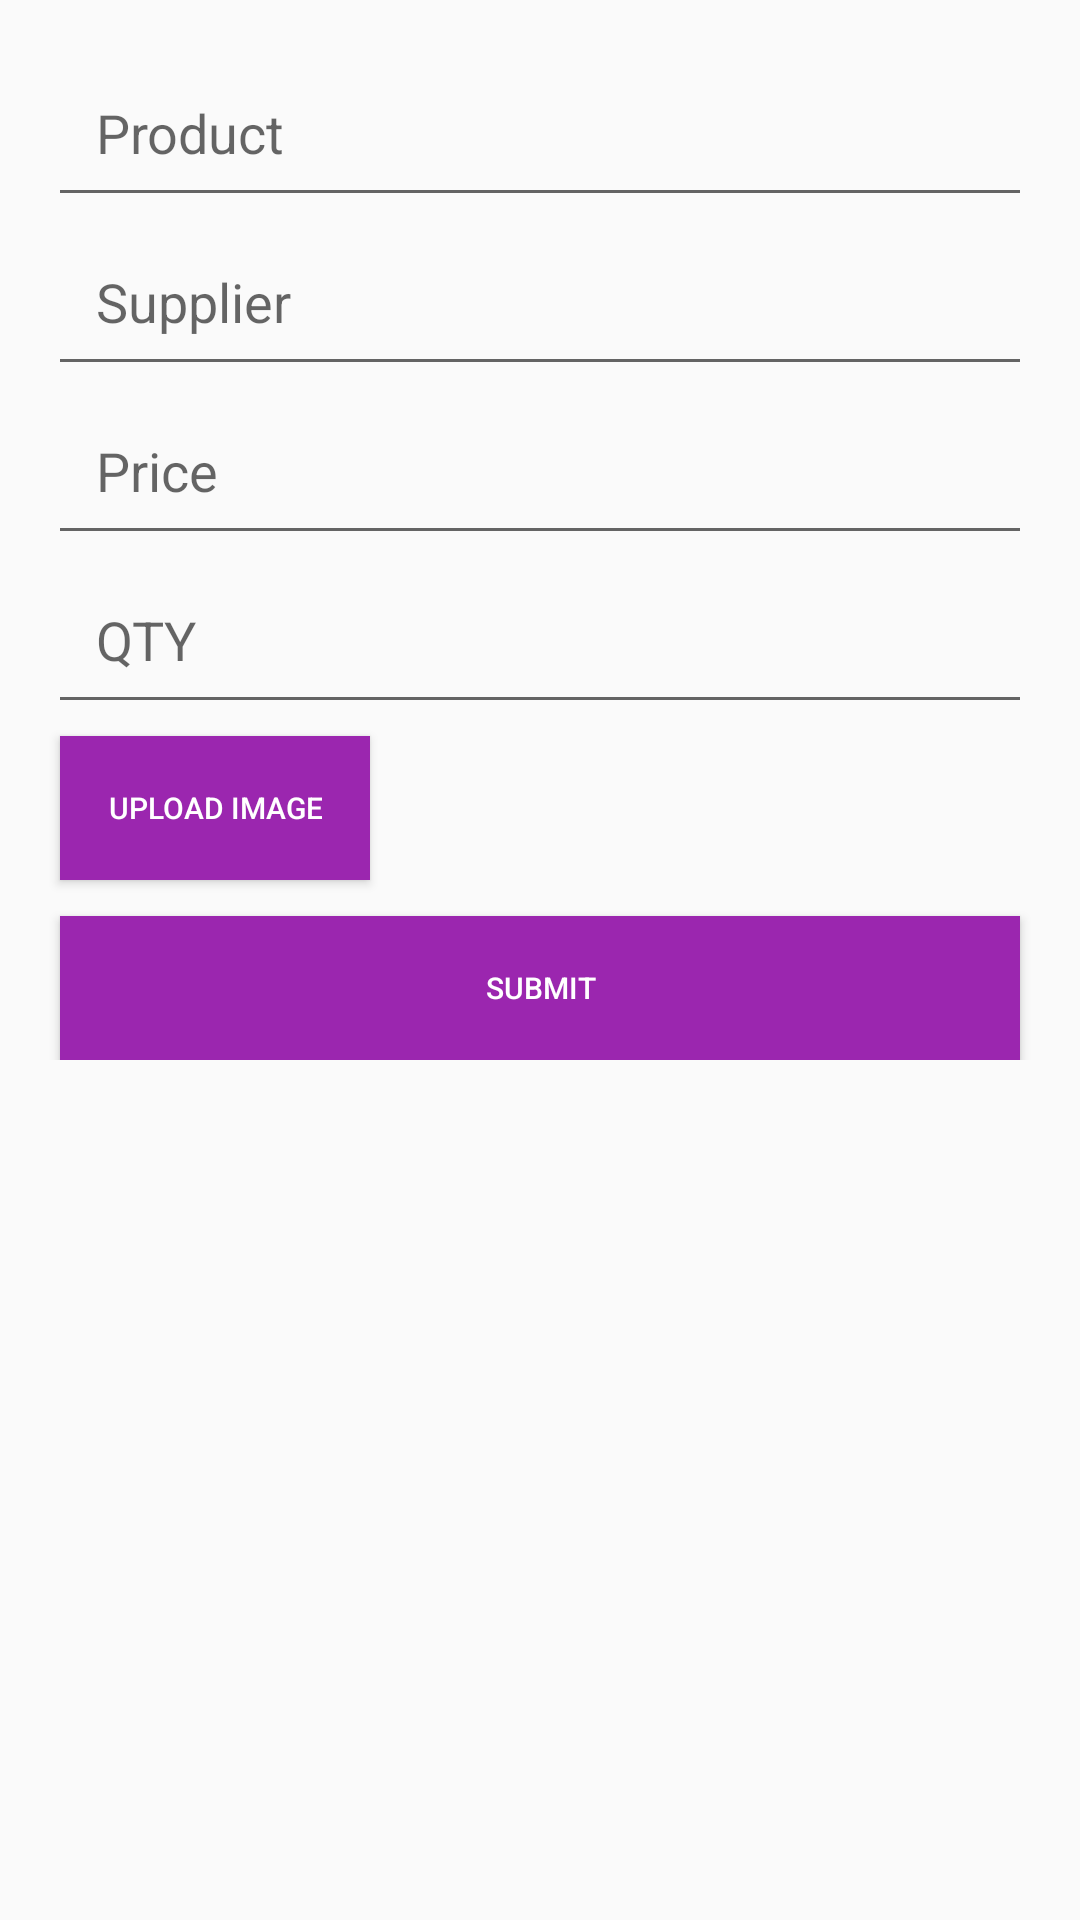

This screen was rendered from an Android layout file. Write that file and the resources it references.
<!-- AndroidManifest.xml: application theme AppTheme -->
<!-- res/layout/add_product_view.xml -->
<?xml version="1.0" encoding="utf-8"?>
<ScrollView  xmlns:android="http://schemas.android.com/apk/res/android"
    android:layout_width="match_parent"
    android:layout_height="match_parent">
<LinearLayout
    android:orientation="vertical"
    android:layout_width="match_parent"
    android:layout_height="wrap_content"
    android:padding="@dimen/dips16">

    <EditText
        android:id="@+id/add_product_name"
        android:layout_width="match_parent"
        android:layout_height="wrap_content"
        android:padding="@dimen/dips16"
        android:hint="@string/product_text" />

    <EditText
        android:id="@+id/add_supplier"
        android:layout_width="match_parent"
        android:layout_height="wrap_content"
        android:padding="@dimen/dips16"
        android:hint="@string/supplier_text" />

    <EditText
        android:layout_width="match_parent"
        android:layout_height="wrap_content"
        android:id="@+id/add_price"
        android:padding="@dimen/dips16"
        android:hint="@string/price_text"
        android:inputType="numberDecimal" />

    <EditText
        android:layout_width="match_parent"
        android:layout_height="wrap_content"
        android:id="@+id/add_quantity"
        android:padding="@dimen/dips16"
        android:hint="@string/quantity_text"
        android:inputType="number" />

    <Button
        style="@style/button_styles"
        android:id="@+id/add_image"
        android:layout_width="wrap_content"
        android:layout_height="wrap_content"
        android:text="@string/add_photo"
        android:padding="@dimen/dips16" />

    <ImageView
        android:layout_width="match_parent"
        android:layout_height="wrap_content"
        android:id="@+id/image_view"/>

    <RelativeLayout
        android:layout_width="wrap_content"
        android:layout_height="wrap_content">

        <Button
            style="@style/button_styles"
            android:layout_width="match_parent"
            android:layout_height="wrap_content"
            android:text="@string/submit_text"
            android:id="@+id/button_submit"
            android:layout_alignParentBottom="true" />

    </RelativeLayout>
</LinearLayout>
    </ScrollView>
<!-- resources referenced by this layout -->
<resources>
  <dimen name="dips16">16dp</dimen>
  <string name="add_photo">Upload Image</string>
  <string name="price_text">Price</string>
  <string name="product_text">Product</string>
  <string name="quantity_text">QTY</string>
  <string name="submit_text">Submit</string>
  <string name="supplier_text">Supplier</string>
  <style name="button_styles">
          <item name="android:background">@color/colorPrimary</item>
          <item name="android:textSize">10sp</item>
          <item name="android:layout_margin">4dp</item>
          <item name="android:textColor">#FFFFFF</item>
      </style>
  <style name="AppTheme" parent="Theme.AppCompat.Light.DarkActionBar">
          
          <item name="colorPrimary">@color/colorPrimary</item>
          <item name="colorPrimaryDark">@color/colorPrimaryDark</item>
          <item name="colorAccent">@color/colorAccent</item>
      </style>
  <color name="colorPrimary">#9B26AF</color>
  <color name="colorPrimaryDark">#691A99</color>
  <color name="colorAccent">#68EFAD</color>
</resources>
